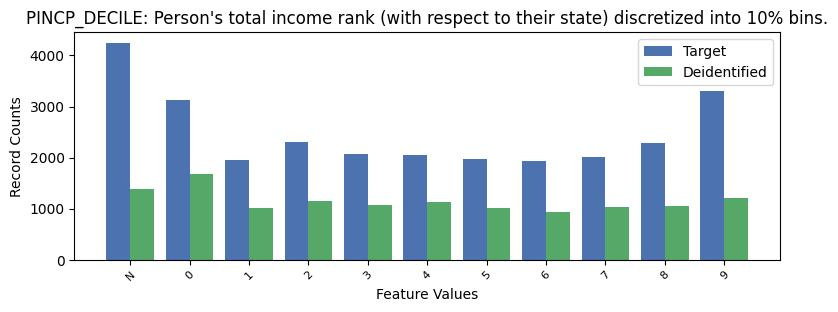

The data file committed next to this chart (first rows):
, PINCP_DECILE, count_target, count_deidentified
0, -1, 4247, 1378
1, 9, 3308, 1203
2, 0, 3121, 1680
3, 2, 2301, 1150
4, 8, 2295, 1051
5, 3, 2062, 1064
6, 4, 2046, 1127
7, 7, 2012, 1023
8, 5, 1980, 1007
9, 1, 1951, 1008
10, 6, 1930, 932
